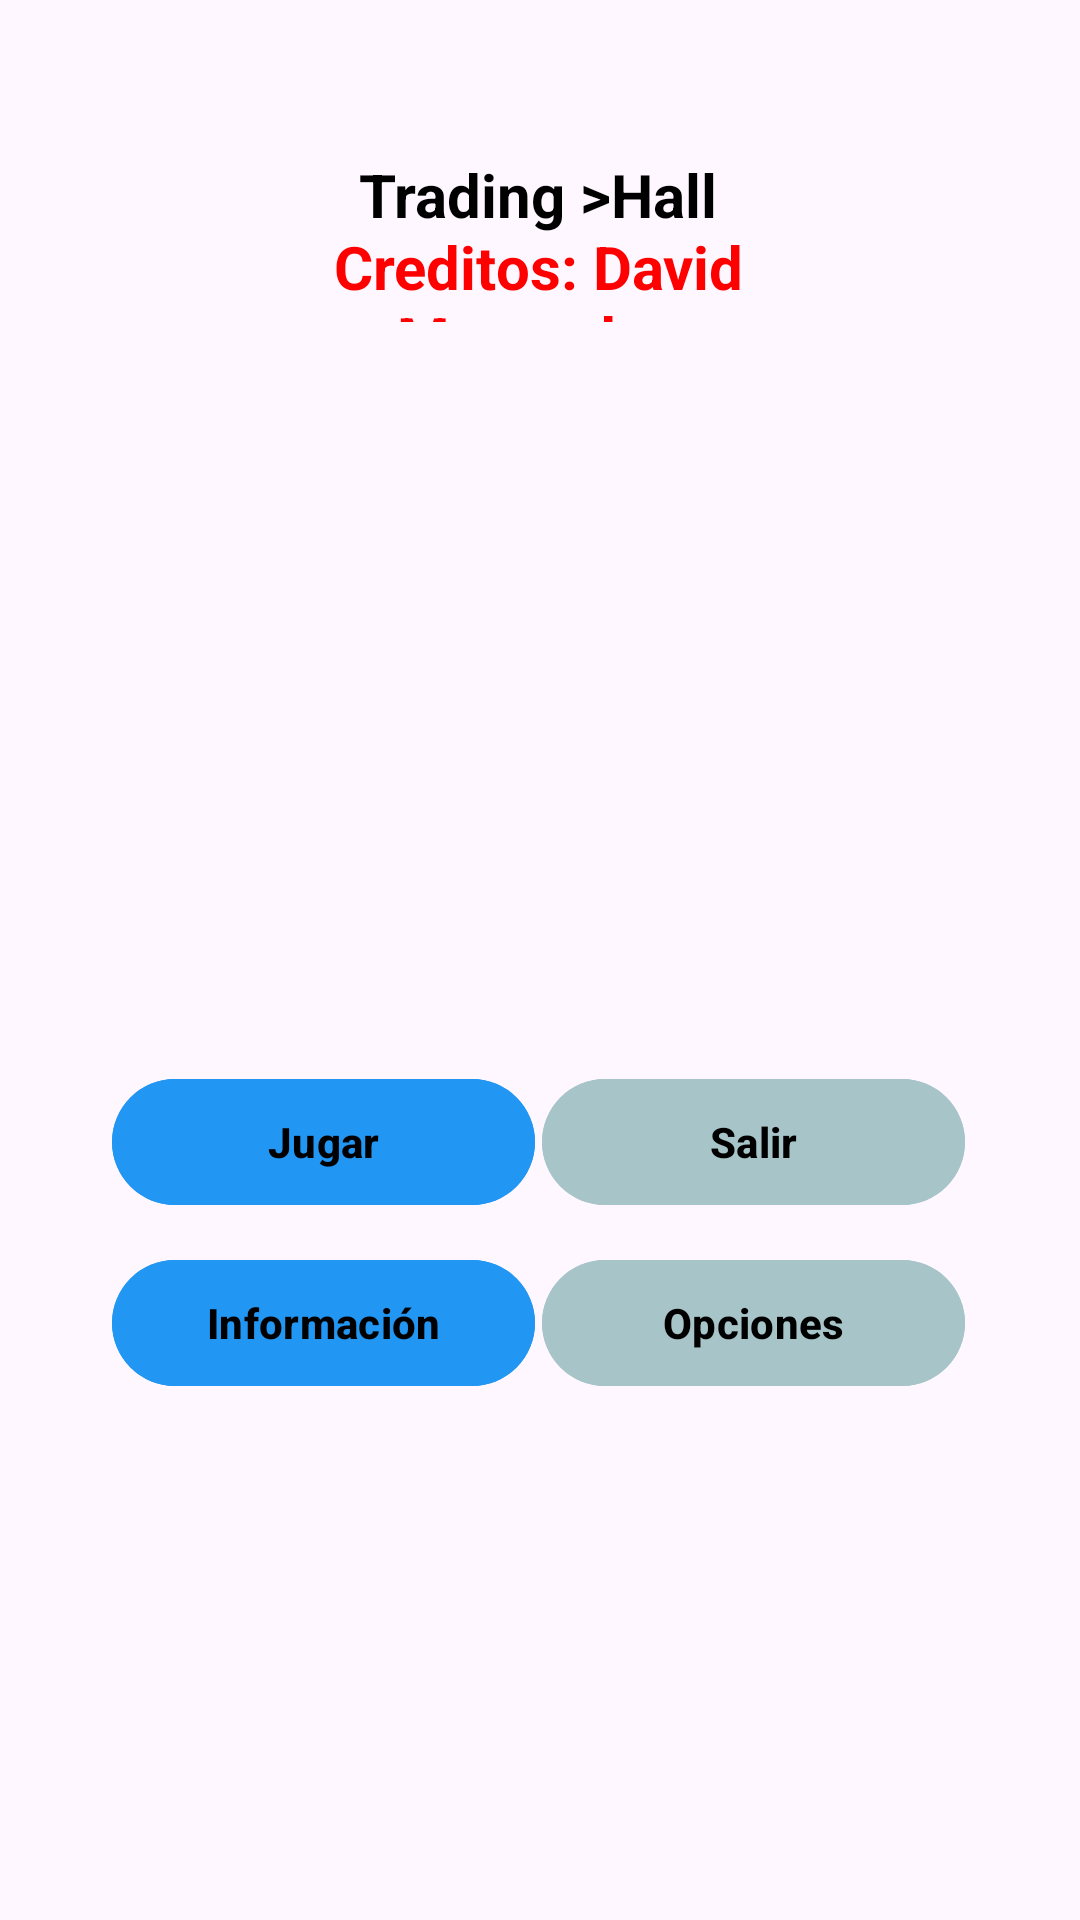

Android layout source for this screen:
<!-- AndroidManifest.xml: application theme Theme.CONTADORPARAENTREGAR -->
<!-- res/layout/activity_pantalla.xml -->
<?xml version="1.0" encoding="utf-8"?>

<androidx.constraintlayout.widget.ConstraintLayout xmlns:android="http://schemas.android.com/apk/res/android"
    xmlns:app="http://schemas.android.com/apk/res-auto"
    xmlns:tools="http://schemas.android.com/tools"
    android:layout_width="match_parent"
    android:layout_height="match_parent"
    tools:context=".PantallaActivity"
    android:background="@drawable/kariya">

    <Button
        android:id="@+id/button2"
        android:layout_width="141dp"
        android:layout_height="50dp"
        android:layout_marginStart="8dp"
        android:layout_marginTop="24dp"
        android:layout_marginEnd="8dp"
        android:layout_marginBottom="24dp"
        android:backgroundTint="@color/azul"
        android:onClick="jugar"
        android:text="@string/jugar"
        android:textColor="@color/black"
        android:textStyle="bold"
        app:layout_constraintBottom_toBottomOf="parent"
        app:layout_constraintEnd_toEndOf="parent"
        app:layout_constraintHorizontal_bias="0.145"
        app:layout_constraintStart_toStartOf="parent"
        app:layout_constraintTop_toTopOf="parent"
        app:layout_constraintVertical_bias="0.612" />

    <Button
        android:id="@+id/opciones"
        android:layout_width="141dp"
        android:layout_height="50dp"
        android:layout_marginStart="8dp"
        android:layout_marginTop="24dp"
        android:layout_marginEnd="8dp"
        android:layout_marginBottom="24dp"
        android:backgroundTint="@color/gris_azul"
        android:onClick="opciones"
        android:text="@string/opciones"
        android:textColor="#000000"
        android:textStyle="bold"
        app:layout_constraintBottom_toBottomOf="parent"
        app:layout_constraintEnd_toEndOf="parent"
        app:layout_constraintHorizontal_bias="0.85"
        app:layout_constraintStart_toStartOf="parent"
        app:layout_constraintTop_toTopOf="parent"
        app:layout_constraintVertical_bias="0.723" />

    <Button
        android:id="@+id/button4"
        android:layout_width="141dp"
        android:layout_height="50dp"
        android:layout_marginStart="8dp"
        android:layout_marginTop="24dp"
        android:layout_marginEnd="8dp"
        android:layout_marginBottom="24dp"
        android:backgroundTint="@color/gris_azul"
        android:onClick="salir"
        android:text="@string/exit"
        android:textColor="#000000"
        android:textStyle="bold"
        app:layout_constraintBottom_toBottomOf="parent"
        app:layout_constraintEnd_toEndOf="parent"
        app:layout_constraintHorizontal_bias="0.85"
        app:layout_constraintStart_toStartOf="parent"
        app:layout_constraintTop_toTopOf="parent"
        app:layout_constraintVertical_bias="0.612" />

    <Button
        android:id="@+id/button6"
        android:layout_width="141dp"
        android:layout_height="50dp"
        android:layout_marginStart="8dp"
        android:layout_marginTop="24dp"
        android:layout_marginEnd="8dp"
        android:layout_marginBottom="24dp"
        android:backgroundTint="@color/azul"
        android:onClick="info"
        android:text="@string/Informacion"
        android:textColor="@color/black"
        android:textStyle="bold"
        app:layout_constraintBottom_toBottomOf="parent"
        app:layout_constraintEnd_toEndOf="parent"
        app:layout_constraintHorizontal_bias="0.145"
        app:layout_constraintStart_toStartOf="parent"
        app:layout_constraintTop_toTopOf="parent"
        app:layout_constraintVertical_bias="0.723" />

    <TextView
        android:id="@+id/textView"
        android:layout_width="182dp"
        android:layout_height="32dp"
        android:text="@string/creditos"
        android:textAlignment="center"
        android:textColor="@color/red"
        android:textSize="20dp"
        android:textStyle="bold"
        app:layout_constraintBottom_toBottomOf="parent"
        app:layout_constraintEnd_toEndOf="parent"
        app:layout_constraintHorizontal_bias="0.497"
        app:layout_constraintStart_toStartOf="parent"
        app:layout_constraintTop_toTopOf="parent"
        app:layout_constraintVertical_bias="0.124" />

    <TextView
        android:id="@+id/textView3"
        android:layout_width="324dp"
        android:layout_height="30dp"
        android:layout_marginStart="8dp"
        android:layout_marginTop="16dp"
        android:layout_marginEnd="8dp"
        android:layout_marginBottom="16dp"
        android:text="@string/titulo_p"
        android:textAlignment="center"
        android:textColor="@color/black"
        android:textSize="20dp"
        android:textStyle="bold"
        app:layout_constraintBottom_toBottomOf="parent"
        app:layout_constraintEnd_toEndOf="parent"
        app:layout_constraintHorizontal_bias="0.464"
        app:layout_constraintStart_toStartOf="parent"
        app:layout_constraintTop_toTopOf="parent"
        app:layout_constraintVertical_bias="0.061" />

</androidx.constraintlayout.widget.ConstraintLayout>
<!-- resources referenced by this layout -->
<resources>
  <color name="azul">#2196F3</color>
  <color name="black">#FF000000</color>
  <color name="gris_azul">#A7C5C9</color>
  <color name="red">#FF0000</color>
  <string name="Informacion">Información</string>
  <string name="creditos">Creditos: David Menendez</string>
  <string name="exit">Salir</string>
  <string name="jugar">Jugar</string>
  <string name="opciones">Opciones</string>
  <string name="titulo_p">Trading &gt;Hall</string>
  <style name="Theme.CONTADORPARAENTREGAR" parent="Base.Theme.CONTADORPARAENTREGAR" />
  <style name="Base.Theme.CONTADORPARAENTREGAR" parent="Theme.Material3.DayNight.NoActionBar">
          
          
      </style>
</resources>
